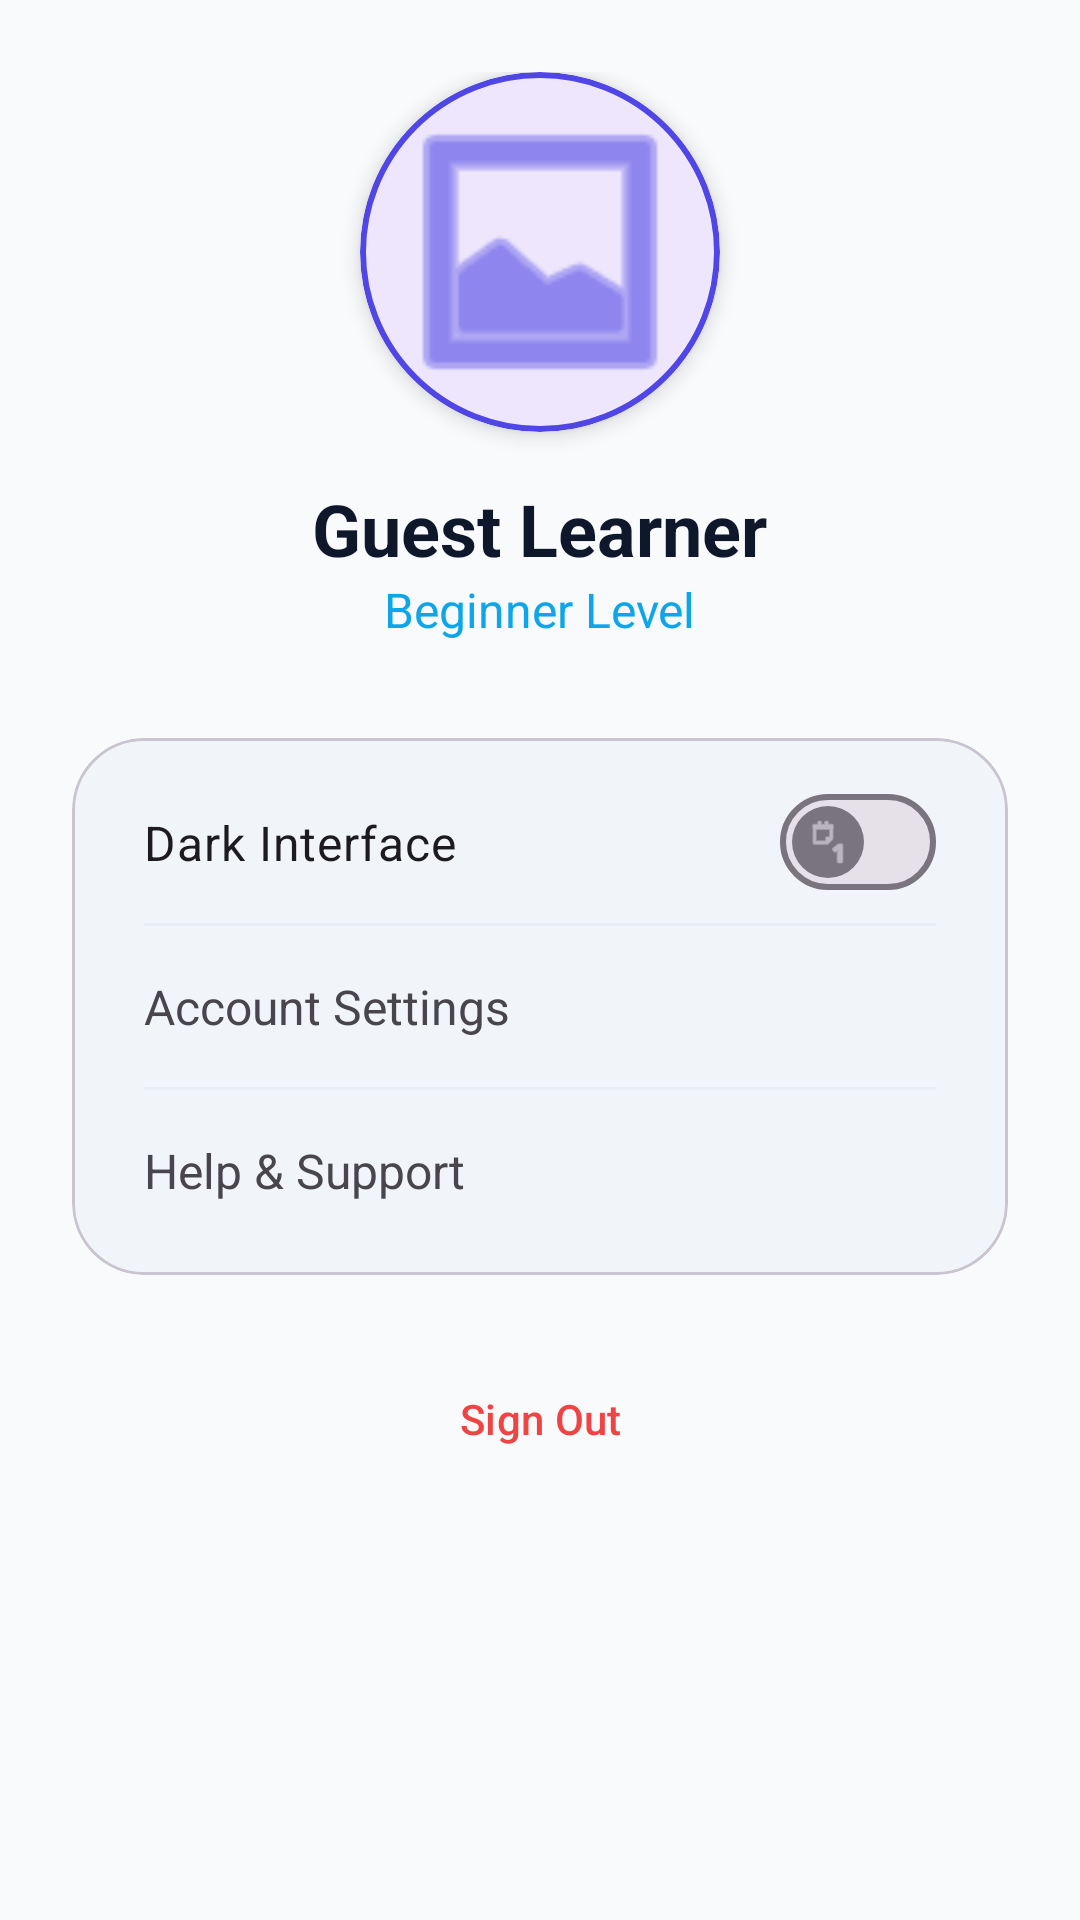

Write the Android layout XML for this screen, with the resource values it uses.
<!-- AndroidManifest.xml: application theme Theme.LanguageLearningApp -->
<!-- res/layout/fragment_profile.xml -->
<?xml version="1.0" encoding="utf-8"?>
<androidx.core.widget.NestedScrollView xmlns:android="http://schemas.android.com/apk/res/android"
    xmlns:app="http://schemas.android.com/apk/res-auto"
    android:layout_width="match_parent"
    android:layout_height="match_parent"
    android:background="@color/background">

    <LinearLayout
        android:layout_width="match_parent"
        android:layout_height="wrap_content"
        android:gravity="center_horizontal"
        android:orientation="vertical"
        android:padding="24dp">

        <com.google.android.material.card.MaterialCardView
            android:layout_width="120dp"
            android:layout_height="120dp"
            app:cardCornerRadius="60dp"
            app:cardElevation="4dp"
            app:strokeWidth="2dp"
            app:strokeColor="@color/primary">

            <ImageView
                android:id="@+id/profileImage"
                android:layout_width="match_parent"
                android:layout_height="match_parent"
                android:padding="8dp"
                android:src="@android:drawable/ic_menu_gallery"
                app:tint="@color/primary" />
        </com.google.android.material.card.MaterialCardView>

        <TextView
            android:id="@+id/txtUserName"
            android:layout_width="wrap_content"
            android:layout_height="wrap_content"
            android:layout_marginTop="16dp"
            android:text="Guest Learner"
            android:textColor="@color/onBackground"
            android:textSize="24sp"
            android:textStyle="bold" />

        <TextView
            android:id="@+id/txtUserLevel"
            android:layout_width="wrap_content"
            android:layout_height="wrap_content"
            android:text="Beginner Level"
            android:textColor="@color/secondary"
            android:textSize="16sp" />

        <com.google.android.material.card.MaterialCardView
            android:layout_width="match_parent"
            android:layout_height="wrap_content"
            android:layout_marginTop="32dp"
            app:cardBackgroundColor="@color/surfaceVariant"
            app:cardCornerRadius="24dp"
            app:cardElevation="0dp">

            <LinearLayout
                android:layout_width="match_parent"
                android:layout_height="wrap_content"
                android:orientation="vertical"
                android:padding="8dp">

                <com.google.android.material.materialswitch.MaterialSwitch
                    android:id="@+id/themeSwitch"
                    android:layout_width="match_parent"
                    android:layout_height="wrap_content"
                    android:padding="16dp"
                    android:text="@string/dark_mode"
                    android:textSize="16sp"
                    app:thumbIcon="@android:drawable/ic_menu_day" />

                <View
                    android:layout_width="match_parent"
                    android:layout_height="1dp"
                    android:layout_marginHorizontal="16dp"
                    android:background="@color/outline"
                    android:alpha="0.2" />

                <TextView
                    android:id="@+id/btnAccount"
                    android:layout_width="match_parent"
                    android:layout_height="wrap_content"
                    android:clickable="true"
                    android:focusable="true"
                    android:foreground="?attr/selectableItemBackground"
                    android:padding="16dp"
                    android:text="@string/account_settings"
                    android:textSize="16sp" />

                <View
                    android:layout_width="match_parent"
                    android:layout_height="1dp"
                    android:layout_marginHorizontal="16dp"
                    android:background="@color/outline"
                    android:alpha="0.2" />

                <TextView
                    android:id="@+id/btnHelp"
                    android:layout_width="match_parent"
                    android:layout_height="wrap_content"
                    android:clickable="true"
                    android:focusable="true"
                    android:foreground="?attr/selectableItemBackground"
                    android:padding="16dp"
                    android:text="@string/help_support"
                    android:textSize="16sp" />

            </LinearLayout>
        </com.google.android.material.card.MaterialCardView>

        <com.google.android.material.button.MaterialButton
            android:id="@+id/btnLogout"
            style="@style/Widget.Material3.Button.TextButton"
            android:layout_width="wrap_content"
            android:layout_height="wrap_content"
            android:layout_marginTop="24dp"
            android:text="@string/logout"
            android:textColor="@color/error" />

    </LinearLayout>
</androidx.core.widget.NestedScrollView>
<!-- resources referenced by this layout -->
<resources>
  <color name="background">#F8FAFC</color>
  <color name="error">#EF4444</color>
  <color name="onBackground">#0F172A</color>
  <color name="outline">#CBD5E1</color>
  <color name="primary">#4F46E5</color>
  <color name="secondary">#0EA5E9</color>
  <color name="surfaceVariant">#F1F5F9</color>
  <string name="account_settings">Account Settings</string>
  <string name="dark_mode">Dark Interface</string>
  <string name="help_support">Help &amp; Support</string>
  <string name="logout">Sign Out</string>
  <style name="Theme.LanguageLearningApp" parent="Base.Theme.LanguageLearningApp" />
  <style name="Base.Theme.LanguageLearningApp" parent="Theme.Material3.DayNight.NoActionBar">
          
          <item name="colorPrimary">@color/primary</item>
          <item name="colorOnPrimary">@color/onPrimary</item>
          <item name="colorPrimaryContainer">@color/primaryContainer</item>
          <item name="colorOnPrimaryContainer">@color/onPrimaryContainer</item>
          <item name="colorSecondary">@color/secondary</item>
          <item name="colorOnSecondary">@color/onSecondary</item>
          <item name="colorSecondaryContainer">@color/secondaryContainer</item>
          <item name="colorOnSecondaryContainer">@color/onSecondaryContainer</item>
          <item name="colorTertiary">@color/tertiary</item>
          <item name="colorOnTertiary">@color/onTertiary</item>
          <item name="colorTertiaryContainer">@color/tertiaryContainer</item>
          <item name="colorOnTertiaryContainer">@color/onTertiaryContainer</item>
          <item name="android:statusBarColor">@color/background</item>
          <item name="android:windowLightStatusBar" tools:targetApi="m">true</item>
          <item name="android:navigationBarColor">@color/background</item>
      </style>
  <color name="onPrimary">#FFFFFF</color>
  <color name="primaryContainer">#EEF2FF</color>
  <color name="onPrimaryContainer">#312E81</color>
  <color name="onSecondary">#FFFFFF</color>
  <color name="secondaryContainer">#F0F9FF</color>
  <color name="onSecondaryContainer">#0C4A6E</color>
  <color name="tertiary">#D946EF</color>
  <color name="onTertiary">#FFFFFF</color>
  <color name="tertiaryContainer">#FDF4FF</color>
  <color name="onTertiaryContainer">#701A75</color>
</resources>
